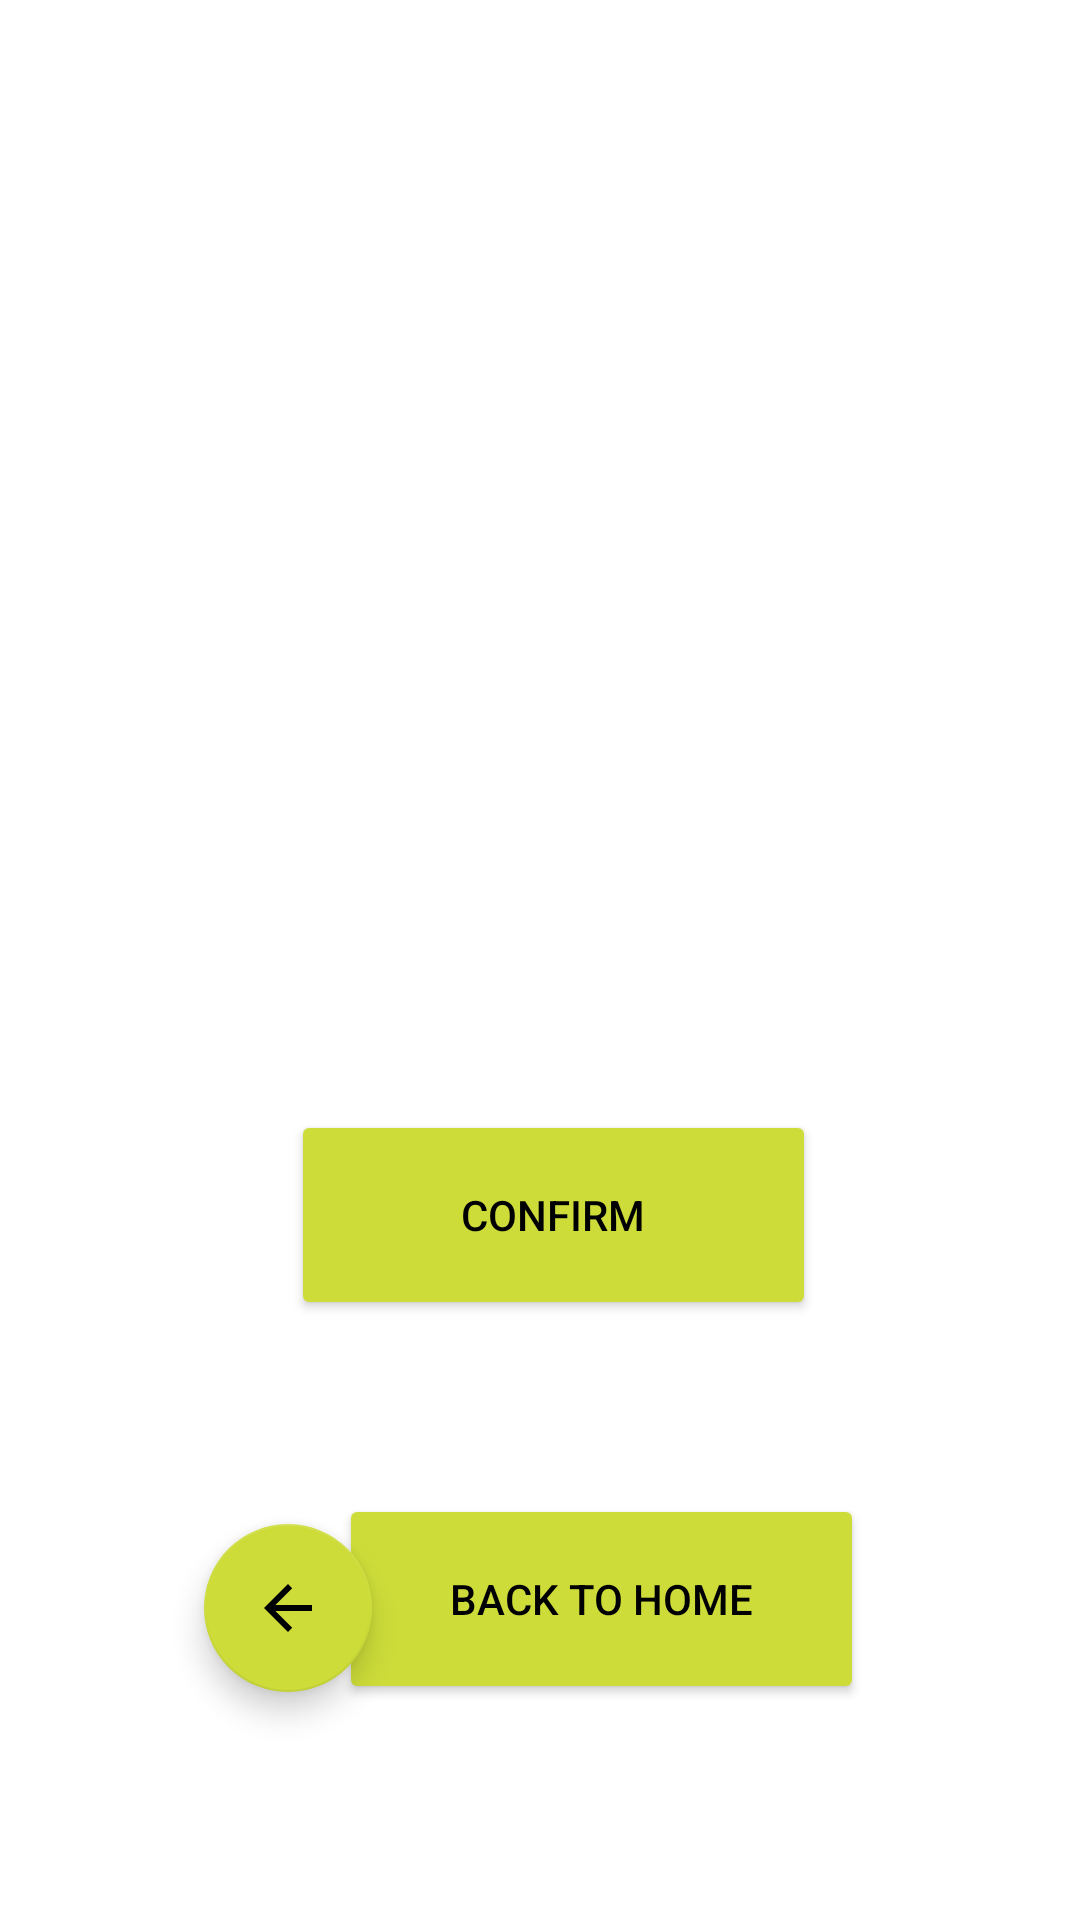

Produce the Android XML layout that renders to this screen, including the resource entries it uses.
<!-- AndroidManifest.xml: application theme Theme.OSADiagnosisAppForHuaweiGT3Smartwatch -->
<!-- res/layout/manual_set.xml -->
<?xml version="1.0" encoding="utf-8"?>
<androidx.constraintlayout.widget.ConstraintLayout xmlns:android="http://schemas.android.com/apk/res/android"
    xmlns:app="http://schemas.android.com/apk/res-auto"
    xmlns:tools="http://schemas.android.com/tools"
    android:layout_width="match_parent"
    android:layout_height="match_parent"
    tools:context=".ManualSet">

    <Button
        android:id="@+id/confirmManualSet"
        android:layout_width="175dp"
        android:layout_height="70dp"
        android:layout_marginBottom="200dp"
        android:backgroundTint="#CDDC39"
        android:onClick="loadManualSetWaitPage"
        android:text="@string/confirm"
        android:textColor="#000000"
        app:layout_constraintBottom_toBottomOf="parent"
        app:layout_constraintEnd_toEndOf="parent"
        app:layout_constraintHorizontal_bias="0.525"
        app:layout_constraintStart_toStartOf="parent" />

    <com.google.android.material.floatingactionbutton.FloatingActionButton
        android:id="@+id/backToDiagnosisOptions2"
        android:layout_width="wrap_content"
        android:layout_height="wrap_content"
        android:layout_marginStart="68dp"
        android:layout_marginBottom="76dp"
        android:clickable="true"
        android:contentDescription="@string/back_to_previous_screen"
        android:focusable="true"
        android:foregroundTint="#FFFFFF"
        android:onClick="loadDiagnosisOptionsPage"
        app:backgroundTint="#CDDC39"
        app:layout_constraintBottom_toBottomOf="parent"
        app:layout_constraintStart_toStartOf="parent"
        app:rippleColor="#FFFFFF"
        app:srcCompat="?attr/homeAsUpIndicator" />

    <Button
        android:id="@+id/backToDashboard4"
        android:layout_width="175dp"
        android:layout_height="70dp"
        android:layout_marginEnd="72dp"
        android:layout_marginBottom="72dp"
        android:backgroundTint="#CDDC39"
        android:onClick="loadDashboardPage"
        android:text="@string/back_to_dashboard"
        android:textColor="#000000"
        app:layout_constraintBottom_toBottomOf="parent"
        app:layout_constraintEnd_toEndOf="parent" />

</androidx.constraintlayout.widget.ConstraintLayout>
<!-- resources referenced by this layout -->
<resources>
  <string name="back_to_dashboard">Back to Home</string>
  <string name="back_to_previous_screen">Back to Previous Screen</string>
  <string name="confirm">Confirm</string>
  <style name="Theme.OSADiagnosisAppForHuaweiGT3Smartwatch" parent="Theme.MaterialComponents.DayNight.DarkActionBar">
          
          <item name="colorPrimary">@color/purple_500</item>
          <item name="colorPrimaryVariant">@color/purple_700</item>
          <item name="colorOnPrimary">@color/white</item>
          
          <item name="colorSecondary">@color/teal_200</item>
          <item name="colorSecondaryVariant">@color/teal_700</item>
          <item name="colorOnSecondary">@color/black</item>
          
          <item name="android:statusBarColor" tools:targetApi="l">?attr/colorPrimaryVariant</item>
          
      </style>
  <!-- not gathered from this repository: default colours our renderer supplied (Android Studio template values) -->
  <color name="purple_500">#FF6200EE</color>
  <color name="purple_700">#FF3700B3</color>
  <color name="teal_200">#FF03DAC5</color>
  <color name="teal_700">#FF018786</color>
  <color name="black">#FF000000</color>
  <color name="white">#FFFFFFFF</color>
</resources>
